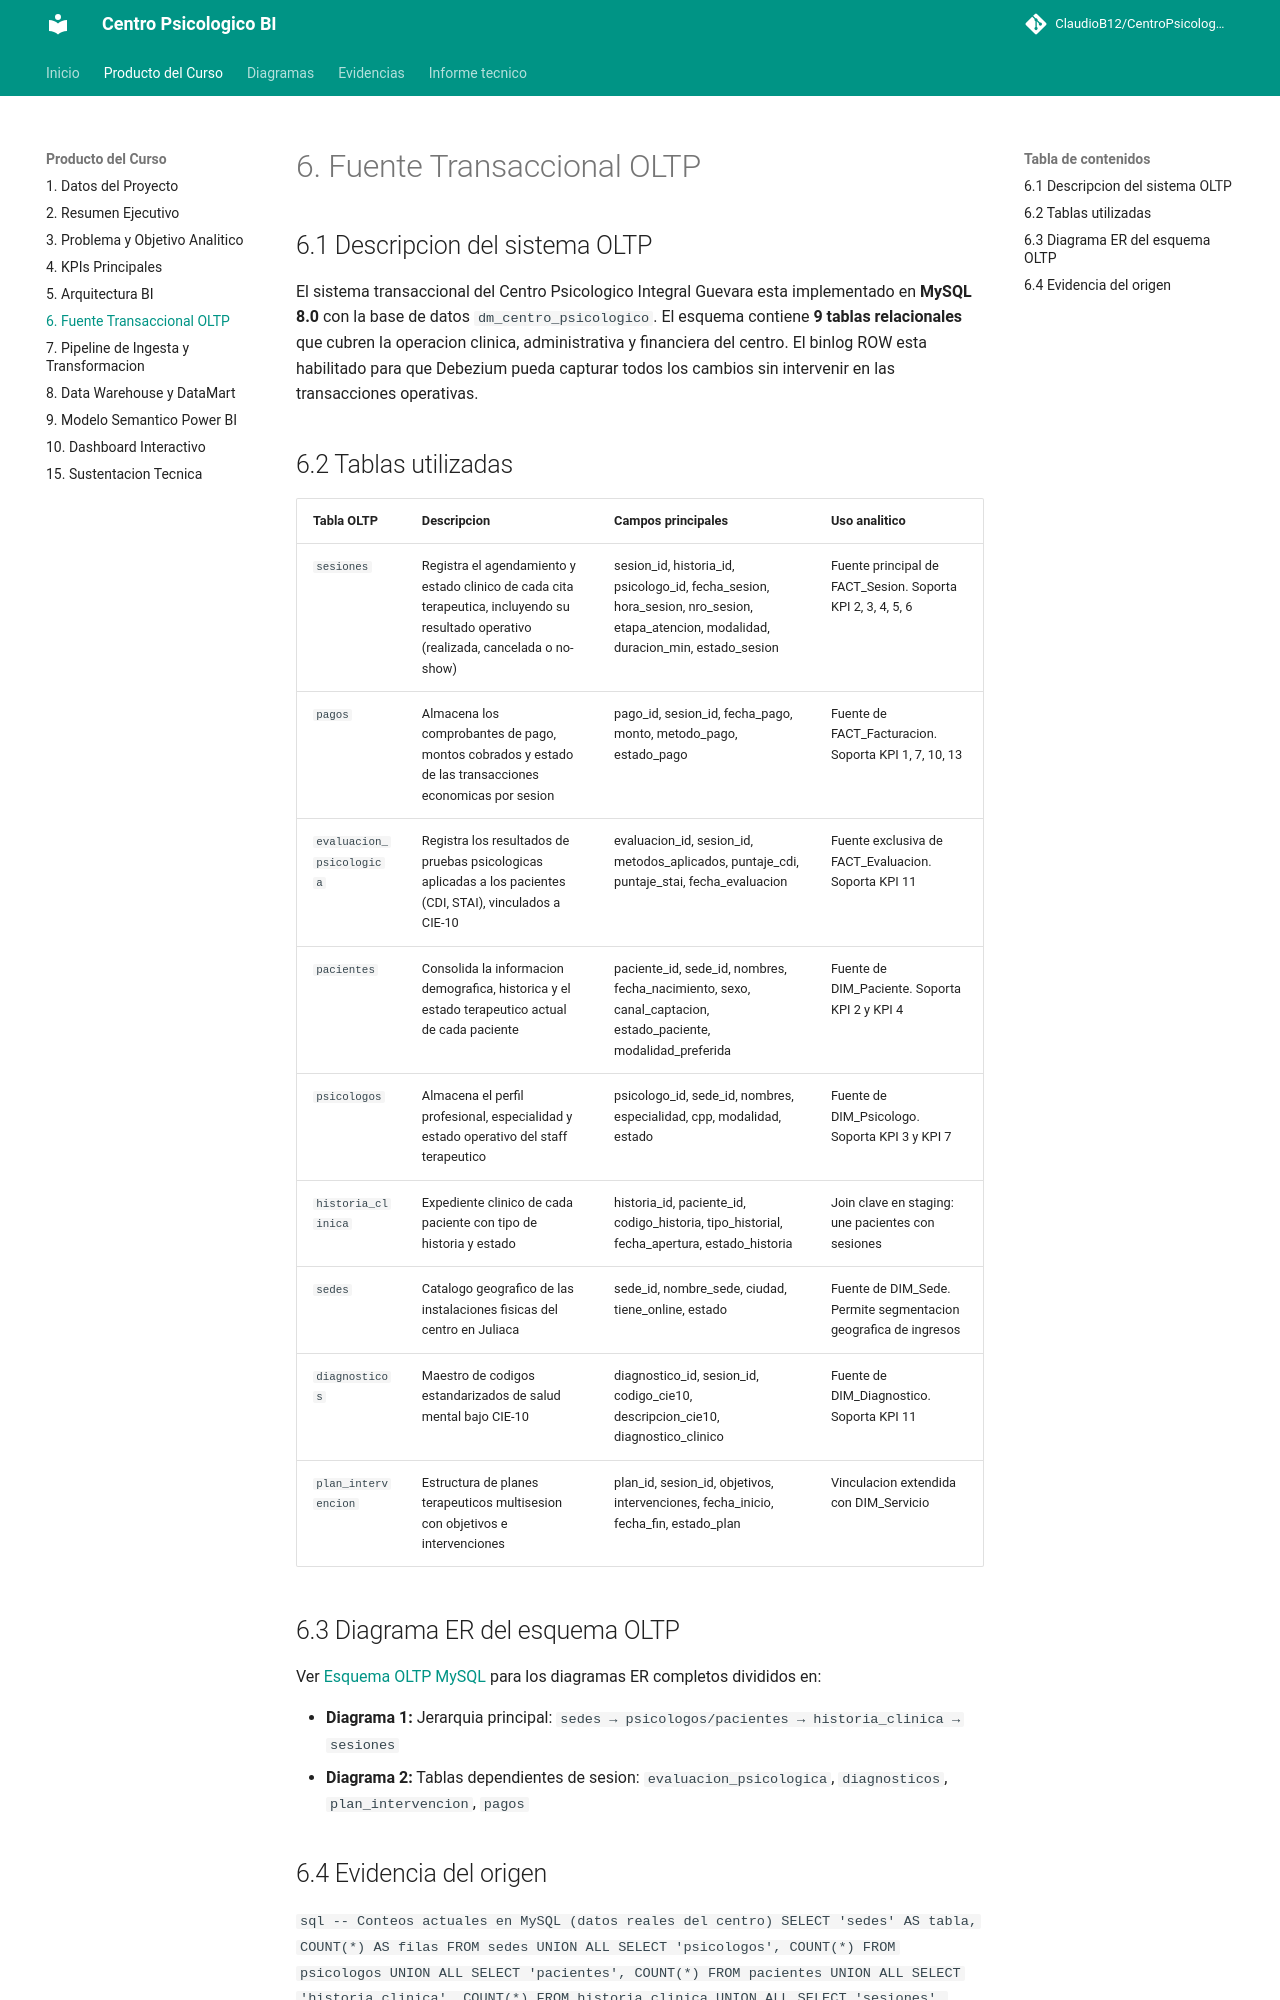

repository: ClaudioB12/CentroPsicologico-BI · page: informe/06_oltp/index.html · generator: mkdocs

# 6. Fuente Transaccional OLTP

## 6.1 Descripcion del sistema OLTP

El sistema transaccional del Centro Psicologico Integral Guevara esta implementado en **MySQL 8.0** con la base de datos `dm_centro_psicologico`. El esquema contiene **9 tablas relacionales** que cubren la operacion clinica, administrativa y financiera del centro. El binlog ROW esta habilitado para que Debezium pueda capturar todos los cambios sin intervenir en las transacciones operativas.

## 6.2 Tablas utilizadas

| Tabla OLTP | Descripcion | Campos principales | Uso analitico |
|---|---|---|---|
| `sesiones` | Registra el agendamiento y estado clinico de cada cita terapeutica, incluyendo su resultado operativo (realizada, cancelada o no-show) | sesion_id, historia_id, psicologo_id, fecha_sesion, hora_sesion, nro_sesion, etapa_atencion, modalidad, duracion_min, estado_sesion | Fuente principal de FACT_Sesion. Soporta KPI 2, 3, 4, 5, 6 |
| `pagos` | Almacena los comprobantes de pago, montos cobrados y estado de las transacciones economicas por sesion | pago_id, sesion_id, fecha_pago, monto, metodo_pago, estado_pago | Fuente de FACT_Facturacion. Soporta KPI 1, 7, 10, 13 |
| `evaluacion_psicologica` | Registra los resultados de pruebas psicologicas aplicadas a los pacientes (CDI, STAI), vinculados a CIE-10 | evaluacion_id, sesion_id, metodos_aplicados, puntaje_cdi, puntaje_stai, fecha_evaluacion | Fuente exclusiva de FACT_Evaluacion. Soporta KPI 11 |
| `pacientes` | Consolida la informacion demografica, historica y el estado terapeutico actual de cada paciente | paciente_id, sede_id, nombres, fecha_nacimiento, sexo, canal_captacion, estado_paciente, modalidad_preferida | Fuente de DIM_Paciente. Soporta KPI 2 y KPI 4 |
| `psicologos` | Almacena el perfil profesional, especialidad y estado operativo del staff terapeutico | psicologo_id, sede_id, nombres, especialidad, cpp, modalidad, estado | Fuente de DIM_Psicologo. Soporta KPI 3 y KPI 7 |
| `historia_clinica` | Expediente clinico de cada paciente con tipo de historia y estado | historia_id, paciente_id, codigo_historia, tipo_historial, fecha_apertura, estado_historia | Join clave en staging: une pacientes con sesiones |
| `sedes` | Catalogo geografico de las instalaciones fisicas del centro en Juliaca | sede_id, nombre_sede, ciudad, tiene_online, estado | Fuente de DIM_Sede. Permite segmentacion geografica de ingresos |
| `diagnosticos` | Maestro de codigos estandarizados de salud mental bajo CIE-10 | diagnostico_id, sesion_id, codigo_cie10, descripcion_cie10, diagnostico_clinico | Fuente de DIM_Diagnostico. Soporta KPI 11 |
| `plan_intervencion` | Estructura de planes terapeuticos multisesion con objetivos e intervenciones | plan_id, sesion_id, objetivos, intervenciones, fecha_inicio, fecha_fin, estado_plan | Vinculacion extendida con DIM_Servicio |

## 6.3 Diagrama ER del esquema OLTP

Ver [Esquema OLTP MySQL](../diagrams/oltp_schema.md) para los diagramas ER completos divididos en:

- **Diagrama 1:** Jerarquia principal: `sedes → psicologos/pacientes → historia_clinica → sesiones`
- **Diagrama 2:** Tablas dependientes de sesion: `evaluacion_psicologica`, `diagnosticos`, `plan_intervencion`, `pagos`
